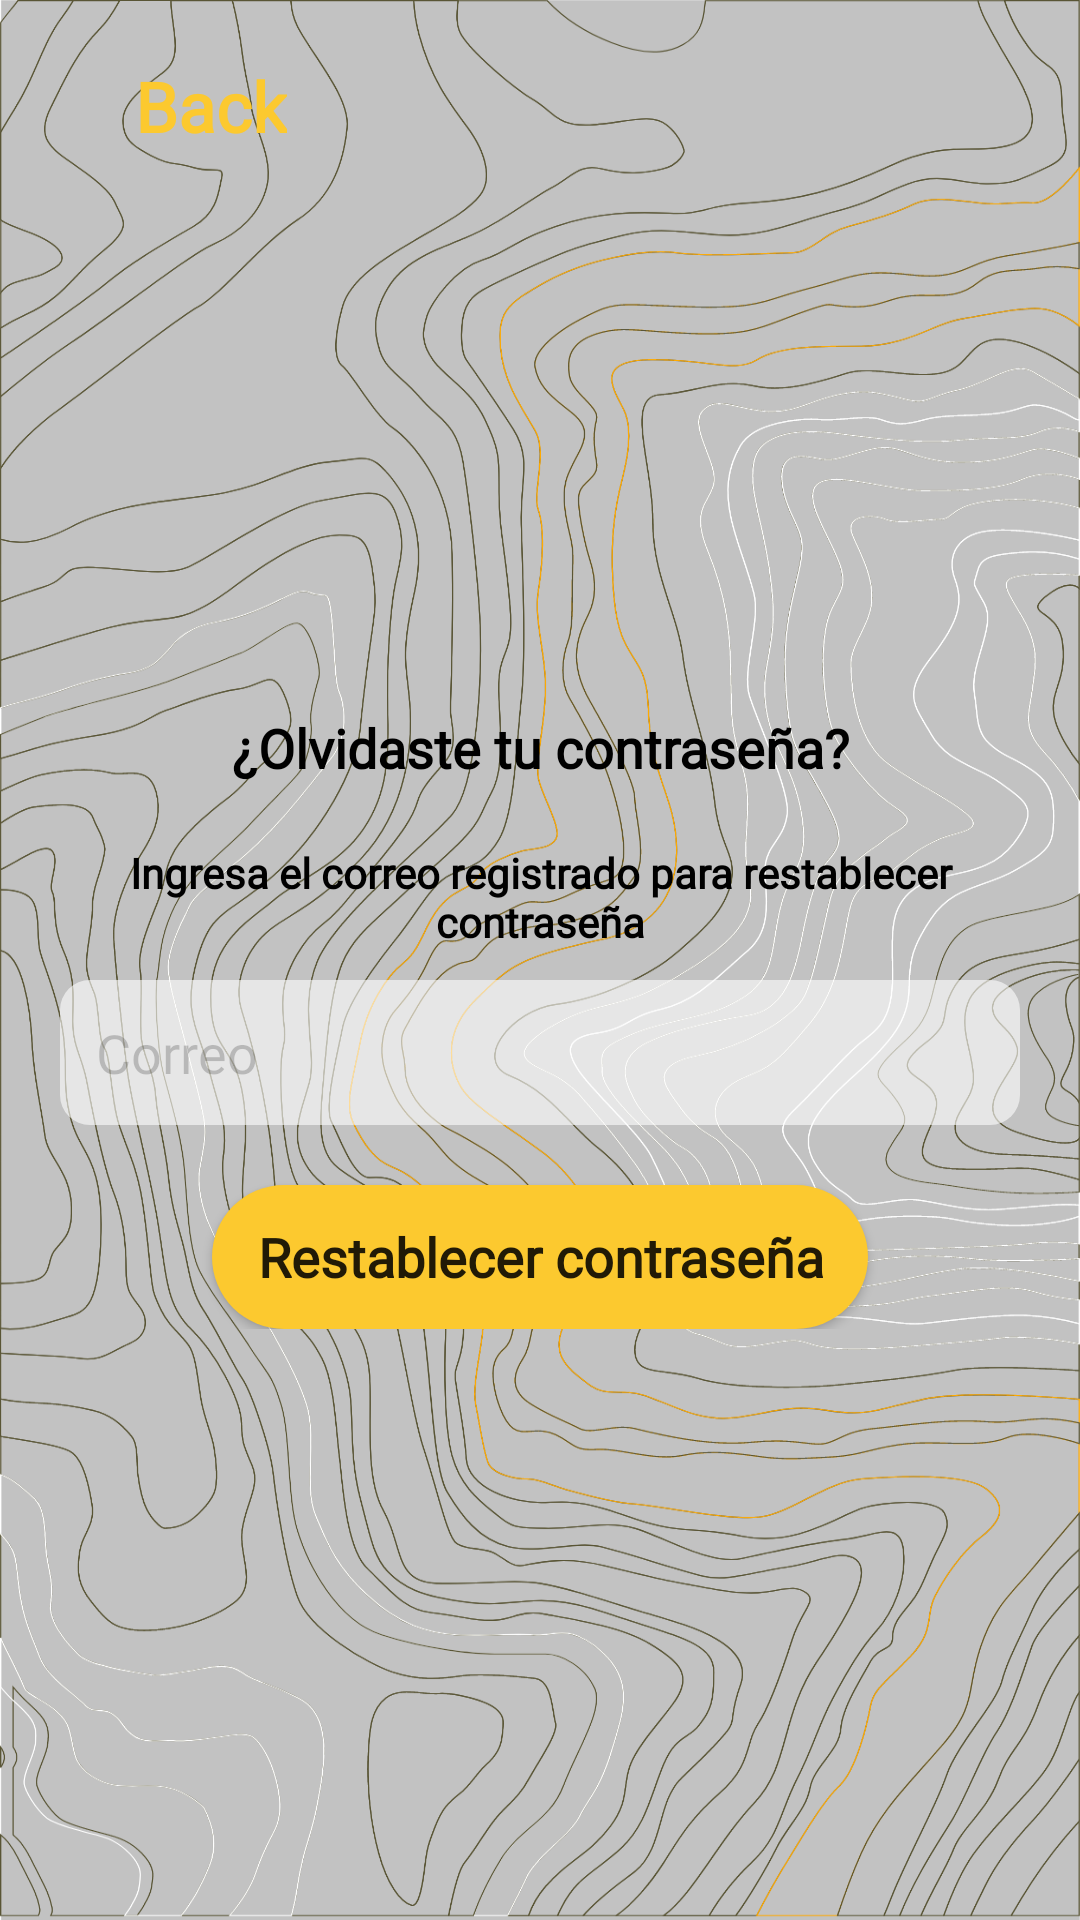

Write the Android layout XML for this screen, with the resource values it uses.
<!-- AndroidManifest.xml: application theme Theme.BaudoApp -->
<!-- res/layout/activity_password_recovery.xml -->
<?xml version="1.0" encoding="utf-8"?>
<androidx.constraintlayout.widget.ConstraintLayout xmlns:android="http://schemas.android.com/apk/res/android"
    xmlns:app="http://schemas.android.com/apk/res-auto"
    xmlns:tools="http://schemas.android.com/tools"
    android:layout_width="match_parent"
    android:layout_height="match_parent"
    android:background="@drawable/background"
    tools:context=".PasswordRecoveryActivity">

    <LinearLayout
        android:id="@+id/back_button"
        android:layout_width="wrap_content"
        android:layout_height="wrap_content"
        android:layout_marginStart="20dp"
        android:layout_marginTop="20dp"
        android:orientation="horizontal"
        app:layout_constraintStart_toStartOf="parent"
        app:layout_constraintTop_toTopOf="parent">

        <ImageView
            android:layout_width="25dp"
            android:layout_height="25dp"
            app:srcCompat="@drawable/back_chevron"
            app:tint="#FCC92F"/>

        <TextView
            android:layout_width="wrap_content"
            android:layout_height="wrap_content"
            android:text="Back"
            android:fontFamily="@font/sofia"
            android:textColor="#FCC92F"
            android:textSize="23dp"
            android:textStyle="bold" />
    </LinearLayout>

    <LinearLayout
        android:layout_width="match_parent"
        android:layout_height="wrap_content"
        android:layout_marginStart="20dp"
        android:layout_marginEnd="20dp"
        android:orientation="vertical"
        app:layout_constraintBottom_toBottomOf="parent"
        app:layout_constraintEnd_toEndOf="parent"
        app:layout_constraintStart_toStartOf="parent"
        app:layout_constraintTop_toTopOf="parent">

        <ImageView
            android:id="@+id/registerUpperLogo"
            android:layout_width="match_parent"
            android:layout_height="wrap_content"
            android:layout_marginBottom="40dp"
            android:scaleX="0.9"
            android:scaleY="0.9"
            app:srcCompat="@drawable/logo_baudo_small" />

        <TextView
            android:layout_width="match_parent"
            android:layout_height="wrap_content"
            android:fontFamily="@font/sofia"
            android:text="@string/account_recover"
            android:textColor="@color/black"
            android:textSize="18dp"
            android:layout_marginBottom="20dp"
            android:textAlignment="center"
            android:textStyle="bold" />

        <TextView
            android:layout_width="match_parent"
            android:layout_height="wrap_content"
            android:layout_marginBottom="10dp"
            android:fontFamily="@font/sofia"
            android:text="@string/email_reset"
            android:textColor="@color/black"
            android:textSize="14dp"
            android:textAlignment="center"
            android:textStyle="bold" />

        <EditText
            android:id="@+id/resetEmailEditText"
            android:layout_width="match_parent"
            android:layout_height="wrap_content"
            android:background="@drawable/round_input"
            android:padding="12dp"
            android:layout_marginBottom="20dp"
            android:ems="10"
            android:fontFamily="@font/sofia"
            android:hint="@string/email"
            android:inputType="textEmailAddress"
            android:minHeight="48dp"
            android:textColorHint="#33000000"/>


        <Button
            android:id="@+id/resetButton"
            android:layout_width="wrap_content"
            android:layout_height="wrap_content"
            android:layout_gravity="center"
            android:paddingStart="15dp"
            android:paddingEnd="15dp"
            android:background="@drawable/textview_border"
            android:fontFamily="@font/sofia"
            android:text="@string/pass_reset"
            android:textAllCaps="false"
            android:textSize="18dp"
            android:textStyle="bold" />

    </LinearLayout>
</androidx.constraintlayout.widget.ConstraintLayout>
<!-- resources referenced by this layout -->
<resources>
  <color name="black">#FF000000</color>
  <!-- drawable background: png bitmap (drawable, 114872 bytes) -->
  <!-- drawable logo_baudo_small: png bitmap (drawable, 1472 bytes) -->
  <!-- drawable round_input (drawable) -->
  <?xml version="1.0" encoding="utf-8"?>
  <selector xmlns:android="http://schemas.android.com/apk/res/android">
      <item android:state_enabled="true" android:state_focused="true">
          <shape android:shape="rectangle">
              <solid android:color="#99FFFFFF" />
              <corners android:radius="10dp" />
          </shape>
      </item>
  
      <item android:state_enabled="true">
          <shape android:shape="rectangle">
              <solid android:color="#99FFFFFF" />
              <corners android:radius="10dp" />
          </shape>
      </item>
  </selector>
  <!-- drawable textview_border (drawable) -->
  <?xml version="1.0" encoding="utf-8"?>
  <shape xmlns:android="http://schemas.android.com/apk/res/android">
      <corners android:radius="30dp"/>
      <solid android:color="#FCC92F" />
  </shape>
  <string name="account_recover">¿Olvidaste tu contraseña?</string>
  <string name="email">Correo</string>
  <string name="email_reset">Ingresa el correo registrado para restablecer contraseña</string>
  <string name="pass_reset">Restablecer contraseña</string>
  <style name="Theme.BaudoApp" parent="Theme.AppCompat.Light.NoActionBar">
          
          <item name="colorPrimary">@color/purple_500</item>
          <item name="colorPrimaryVariant">@color/purple_700</item>
          <item name="colorOnPrimary">@color/white</item>
          
          <item name="colorSecondary">@color/teal_200</item>
          <item name="colorSecondaryVariant">@color/teal_700</item>
          <item name="colorOnSecondary">@color/black</item>
          
          <item name="android:statusBarColor">@color/black</item>
          
      </style>
  <color name="purple_500">#FF6200EE</color>
  <color name="purple_700">#FF3700B3</color>
  <color name="white">#FFFFFFFF</color>
  <color name="teal_200">#FF03DAC5</color>
  <color name="teal_700">#FF018786</color>
</resources>
